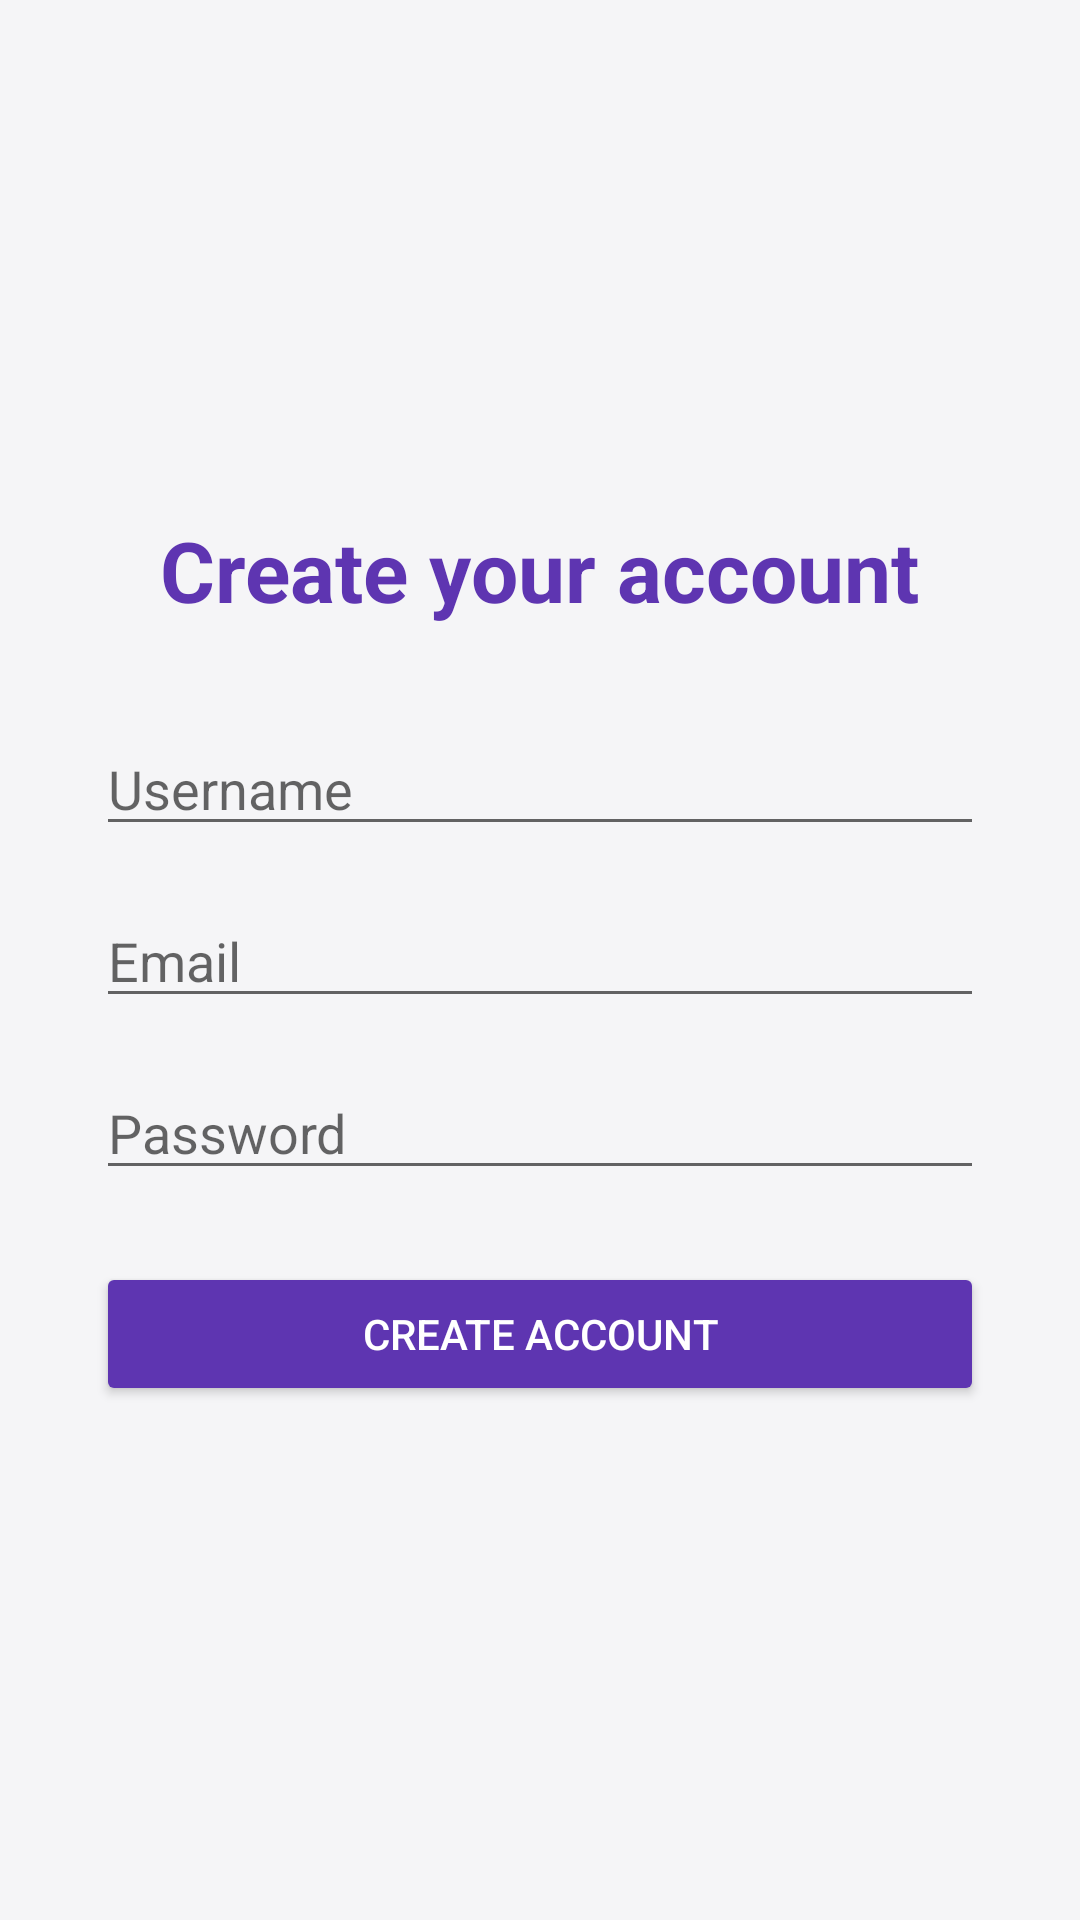

The Android layout XML behind this screen, and the referenced resources:
<!-- AndroidManifest.xml: application theme Theme.LibGood -->
<!-- res/layout/activity_register.xml -->
<?xml version="1.0" encoding="utf-8"?>
<LinearLayout xmlns:android="http://schemas.android.com/apk/res/android"
    android:layout_width="match_parent"
    android:layout_height="match_parent"
    android:orientation="vertical"
    android:padding="32dp"
    android:gravity="center"
    android:background="@color/background">

    <TextView
        android:layout_width="wrap_content"
        android:layout_height="wrap_content"
        android:text="@string/create_account"
        android:textSize="28sp"
        android:textStyle="bold"
        android:textColor="@color/primary"
        android:layout_marginBottom="32dp"/>

    <EditText
        android:id="@+id/usernameField"
        android:layout_width="match_parent"
        android:layout_height="wrap_content"
        android:hint="@string/username_hint"
        android:inputType="textPersonName"
        android:autofillHints="username"
        android:layout_marginBottom="16dp"/>

    <EditText
        android:id="@+id/emailField"
        android:layout_width="match_parent"
        android:layout_height="wrap_content"
        android:hint="@string/email_hint"
        android:inputType="textEmailAddress"
        android:autofillHints="emailAddress"
        android:layout_marginBottom="16dp"/>

    <EditText
        android:id="@+id/passwordField"
        android:layout_width="match_parent"
        android:layout_height="wrap_content"
        android:hint="@string/password_hint"
        android:inputType="textPassword"
        android:autofillHints="newPassword"
        android:layout_marginBottom="24dp"/>

    <Button
        android:id="@+id/registerButton"
        android:layout_width="match_parent"
        android:layout_height="wrap_content"
        android:text="@string/register_button"
        android:backgroundTint="@color/primary"
        android:textColor="@android:color/white"/>

</LinearLayout>
<!-- resources referenced by this layout -->
<resources>
  <color name="background">#F5F5F7</color>
  <color name="primary">#5E35B1</color>
  <string name="create_account">Create your account</string>
  <string name="email_hint">Email</string>
  <string name="password_hint">Password</string>
  <string name="register_button">Create Account</string>
  <string name="username_hint">Username</string>
  <style name="Theme.LibGood" parent="Theme.MaterialComponents.Light.NoActionBar">
          <item name="colorPrimary">@color/primary</item>
          <item name="colorPrimaryDark">@color/primaryDark</item>
          <item name="colorAccent">@color/accent</item>
          <item name="android:windowBackground">@color/background</item>
          <item name="android:statusBarColor" tools:targetApi="l">@color/primaryDark</item>
      </style>
  <color name="primaryDark">#4527A0</color>
  <color name="accent">#FF7043</color>
</resources>
